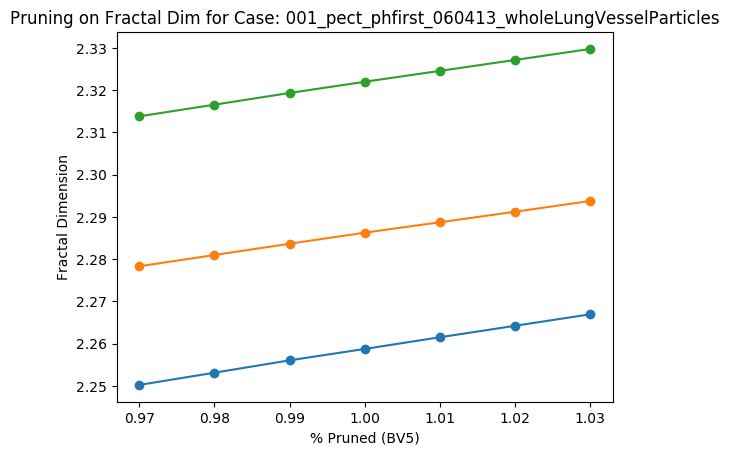

Source data for this figure (header and first rows):
Percent scale (BV5), Fractal Dimension
0.97, 2.314
0.98, 2.317
0.99, 2.319
1.0, 2.322
1.01, 2.325
1.02, 2.327
1.03, 2.33
